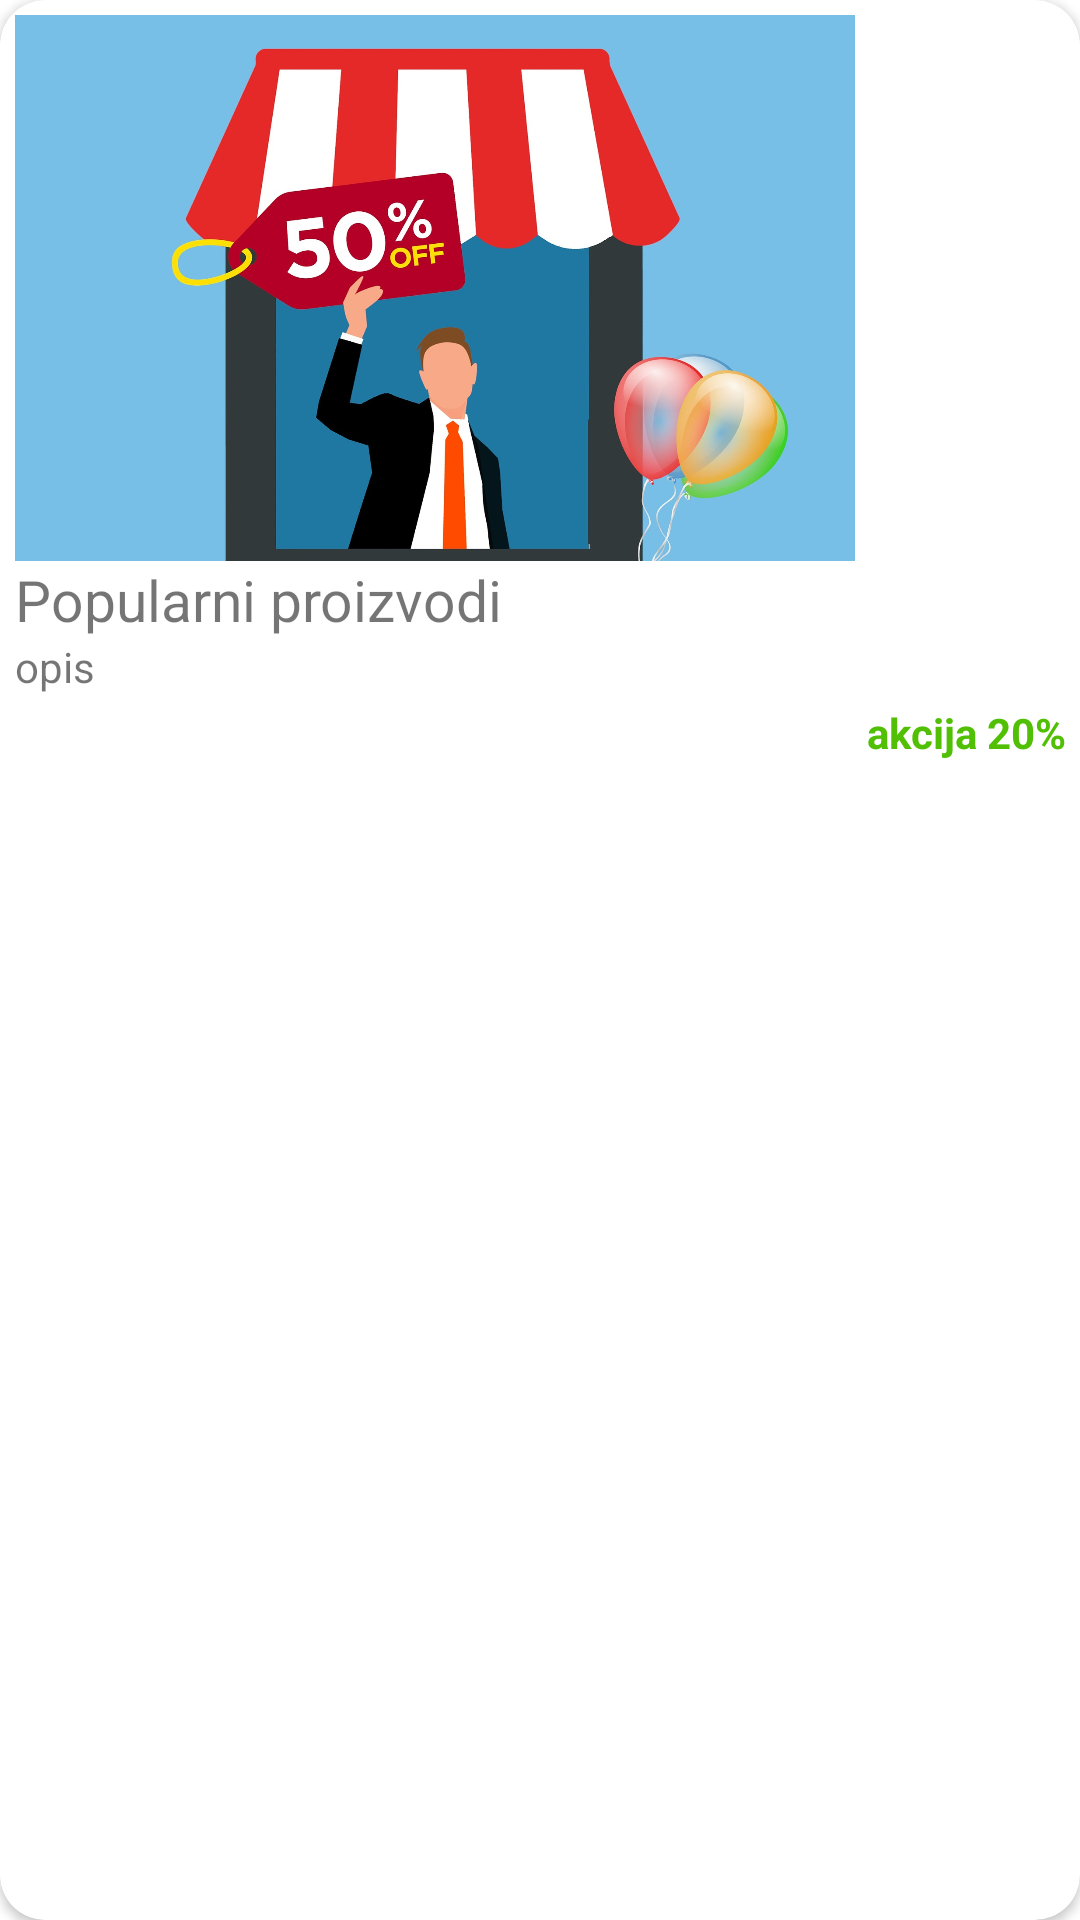

Android layout source for this screen:
<!-- AndroidManifest.xml: application theme Theme.Cenozona -->
<!-- res/layout/popular_item.xml -->
<?xml version="1.0" encoding="utf-8"?>
<androidx.cardview.widget.CardView xmlns:android="http://schemas.android.com/apk/res/android"
    android:layout_width="wrap_content"
    android:layout_height="wrap_content"
    xmlns:app="http://schemas.android.com/apk/res-auto"
    android:layout_margin="5dp"
    app:cardCornerRadius="15dp">

    <LinearLayout
        android:layout_width="match_parent"
        android:layout_height="wrap_content"
        android:orientation="vertical"
        android:padding="5dp">

        <ImageView
            android:id="@+id/pop_img"
            android:layout_width="280dp"
            android:layout_height="182dp"
            app:riv_corner_radius="14dp"
            android:scaleType="centerCrop"
            android:src="@drawable/sale"/>

        <TextView
            android:id="@+id/pop_name"
            android:layout_width="wrap_content"
            android:layout_height="wrap_content"
            android:text="Popularni proizvodi"
            android:textSize="19dp"/>
        <TextView
            android:id="@+id/pop_des"
            android:layout_width="190dp"
            android:layout_height="wrap_content"
            android:ellipsize="end"
            android:maxLines="1"
            android:singleLine="true"
            android:text="opis"/>

        <LinearLayout
            android:layout_width="match_parent"
            android:layout_height="wrap_content"
            android:orientation="horizontal">

            <ImageView
                android:layout_width="70dp"
                android:layout_height="30dp"
                android:src="@drawable/icons_rating_star"
                android:layout_marginLeft="-5dp"/>
            <TextView
                android:id="@+id/pop_rating"
                android:layout_width="wrap_content"
                android:layout_height="wrap_content"
                android:layout_marginTop="3dp"
                android:layout_weight="1"/>
            <TextView
                android:id="@+id/pop_discount"
                android:layout_width="wrap_content"
                android:layout_height="wrap_content"
                android:layout_marginTop="3dp"
                android:text="akcija 20%"
                android:textStyle="bold"
                android:gravity="end"
                android:textColor="#51BF04"/>
        </LinearLayout>

    </LinearLayout>




</androidx.cardview.widget.CardView>
<!-- resources referenced by this layout -->
<resources>
  <!-- drawable sale: jpg bitmap (drawable, 126684 bytes) -->
  <style name="Theme.Cenozona" parent="Theme.MaterialComponents.DayNight.NoActionBar">
          
          <item name="colorPrimary">#51BF04</item>
          <item name="colorPrimaryVariant">#51BF04</item>
          <item name="colorOnPrimary">@color/white</item>
          
          <item name="colorSecondary">@color/teal_200</item>
          <item name="colorSecondaryVariant">@color/teal_700</item>
          <item name="colorOnSecondary">@color/black</item>
          
          <item name="android:statusBarColor" tools:targetApi="l">?attr/colorPrimaryVariant</item>
          
      </style>
  <!-- not gathered from this repository: default colours our renderer supplied (Android Studio template values) -->
  <color name="teal_200">#FF03DAC5</color>
  <color name="teal_700">#FF018786</color>
  <color name="black">#FF000000</color>
  <color name="white">#FFFFFFFF</color>
</resources>
